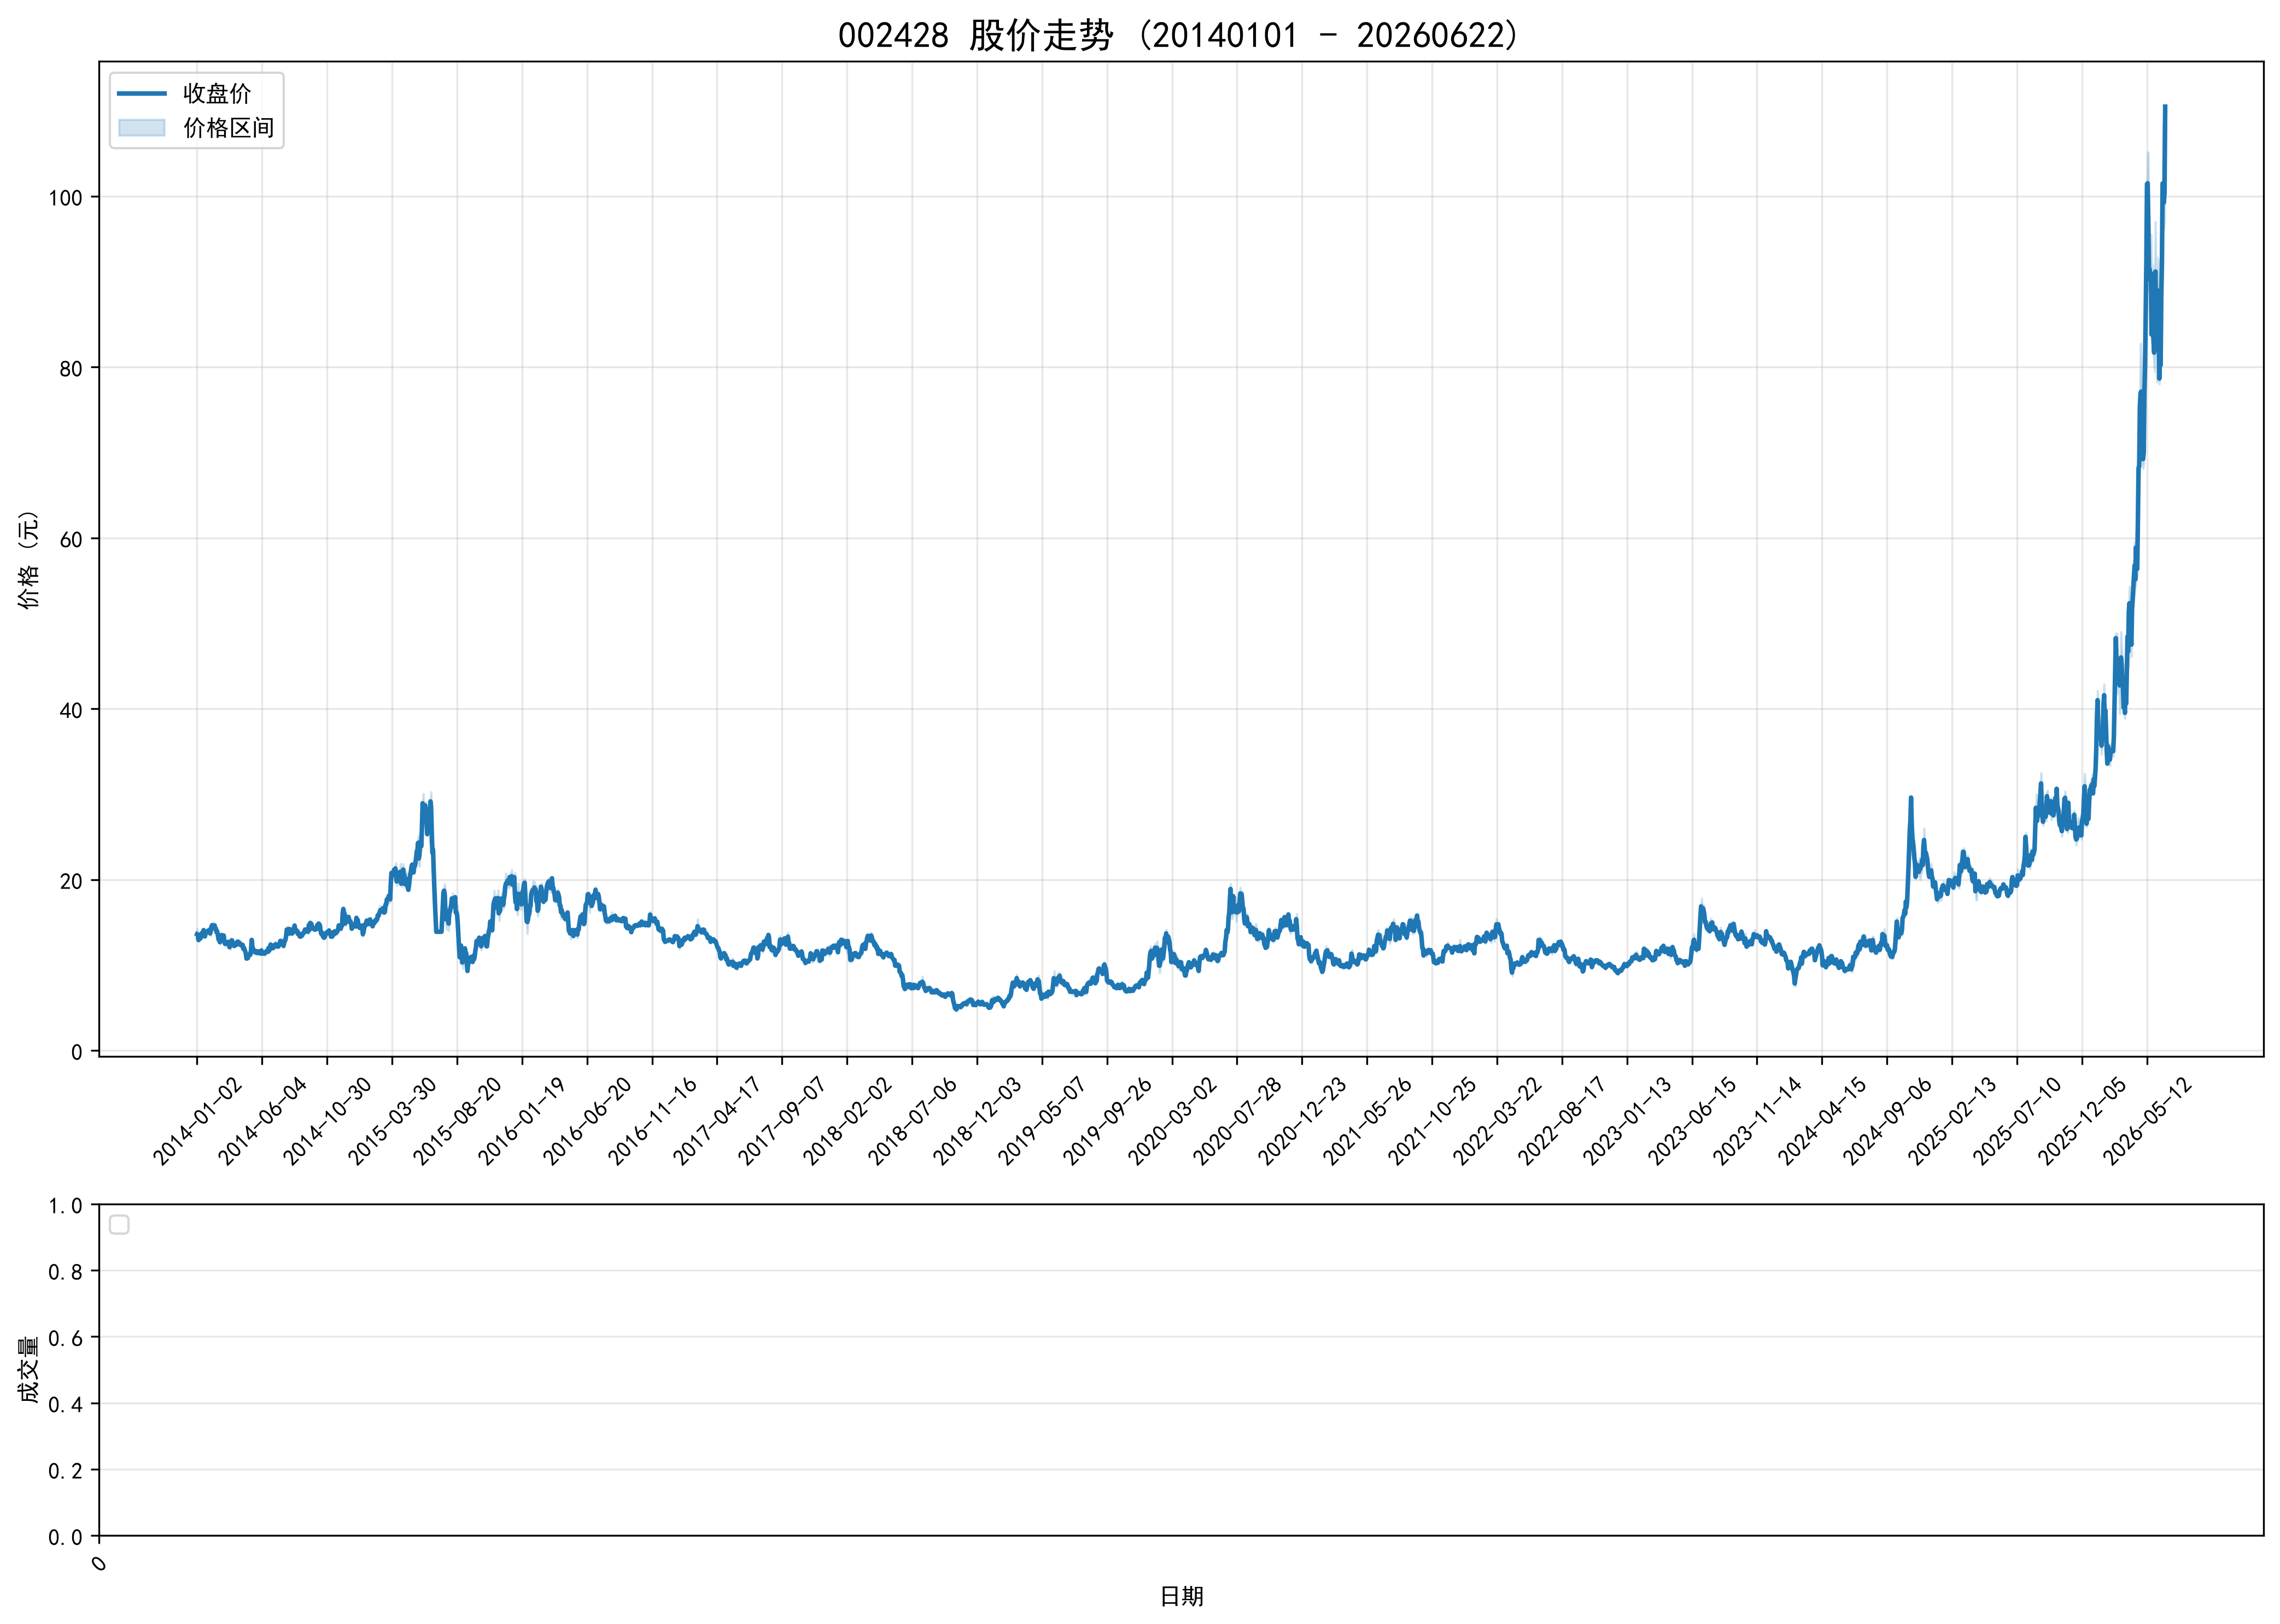

Values plotted in this chart, from the file beside it:
ts_code, trade_date, open, high, low, close, volume, turnover, factor, prev_close, avg_price, high_limit, low_limit, turnover_rate, amp_rate, quote_rate, is_paused, is_st
002428.SZ, 20140102, 13.6, 14.22, 13.51, 13.61, 22386413, 309615223, 5.243, 13.24, 13.83, 14.56, 11.92, 3.651, 5.362, 2.795, 0, 0
002428.SZ, 20140103, 13.67, 13.9, 13.4, 13.58, 15997988, 219009469, 5.243, 13.61, 13.69, 14.97, 12.25, 2.609, 3.674, -0.2204, 0, 0
002428.SZ, 20140106, 13.53, 13.58, 12.88, 12.93, 12929574, 169865750, 5.243, 13.58, 13.14, 14.94, 12.22, 2.109, 5.155, -4.787, 0, 0
002428.SZ, 20140107, 12.84, 13.26, 12.7, 13.08, 8582150, 112310382, 5.243, 12.93, 13.09, 14.22, 11.64, 1.4, 4.331, 1.16, 0, 0
002428.SZ, 20140108, 13.12, 13.49, 12.87, 13.45, 13949263, 184551437, 5.243, 13.08, 13.23, 14.39, 11.77, 2.275, 4.74, 2.829, 0, 0
002428.SZ, 20140109, 13.26, 13.56, 13.08, 13.09, 10463596, 139716590, 5.243, 13.45, 13.35, 14.8, 12.11, 1.706, 3.569, -2.677, 0, 0
002428.SZ, 20140110, 13.1, 13.44, 13.08, 13.24, 8645149, 114780033, 5.243, 13.09, 13.28, 14.4, 11.78, 1.41, 2.75, 1.146, 0, 0
002428.SZ, 20140113, 13.25, 14.0, 13.25, 13.7, 20956791, 287229280, 5.243, 13.24, 13.71, 14.56, 11.92, 3.418, 5.665, 3.474, 0, 0
002428.SZ, 20140114, 13.58, 13.85, 13.45, 13.79, 13782980, 188536034, 5.243, 13.7, 13.68, 15.07, 12.33, 2.248, 2.92, 0.6569, 0, 0
002428.SZ, 20140115, 13.78, 13.89, 13.47, 13.63, 12298439, 167597732, 5.243, 13.79, 13.63, 15.17, 12.41, 2.006, 3.046, -1.16, 0, 0
002428.SZ, 20140116, 13.64, 14.27, 13.56, 14.08, 25100319, 351592823, 5.243, 13.63, 14.01, 14.99, 12.27, 4.093, 5.209, 3.301, 0, 0
002428.SZ, 20140117, 14.0, 14.02, 13.68, 13.7, 14681726, 202743918, 5.243, 14.08, 13.81, 15.49, 12.67, 2.394, 2.415, -2.699, 0, 0
002428.SZ, 20140120, 13.63, 13.63, 13.31, 13.34, 10157134, 136503302, 5.243, 13.7, 13.44, 15.07, 12.33, 1.657, 2.336, -2.628, 0, 0
002428.SZ, 20140121, 13.3, 13.65, 13.3, 13.64, 7451116, 100657070, 5.243, 13.34, 13.51, 14.67, 12.01, 1.215, 2.624, 2.249, 0, 0
002428.SZ, 20140122, 13.63, 14.13, 13.62, 13.89, 14898102, 207308112, 5.243, 13.64, 13.92, 15.0, 12.28, 2.43, 3.739, 1.833, 0, 0
002428.SZ, 20140123, 13.94, 14.0, 13.75, 13.83, 11053864, 153362817, 5.243, 13.89, 13.87, 15.28, 12.5, 1.803, 1.8, -0.432, 0, 0
002428.SZ, 20140124, 13.81, 14.27, 13.78, 13.97, 17629990, 248333149, 5.243, 13.83, 14.09, 15.21, 12.45, 2.875, 3.543, 1.012, 0, 0
002428.SZ, 20140127, 13.83, 14.14, 13.78, 13.88, 11592698, 161966153, 5.243, 13.97, 13.97, 15.37, 12.57, 1.891, 2.577, -0.6442, 0, 0
002428.SZ, 20140128, 13.89, 14.05, 13.82, 14.02, 8063887, 112261441, 5.243, 13.88, 13.92, 15.27, 12.49, 1.315, 1.657, 1.009, 0, 0
002428.SZ, 20140129, 14.1, 14.38, 14.06, 14.11, 13410659, 190534391, 5.243, 14.02, 14.21, 15.42, 12.62, 2.187, 2.283, 0.6419, 0, 0
002428.SZ, 20140130, 14.09, 14.16, 13.66, 13.69, 9532876, 132237318, 5.243, 14.11, 13.87, 15.52, 12.7, 1.555, 3.544, -2.977, 0, 0
002428.SZ, 20140207, 13.62, 13.96, 13.4, 13.95, 10053373, 138369984, 5.243, 13.69, 13.76, 15.06, 12.32, 1.639, 4.091, 1.899, 0, 0
002428.SZ, 20140210, 13.95, 14.67, 13.92, 14.46, 20519117, 295392733, 5.243, 13.95, 14.4, 15.35, 12.56, 3.346, 5.376, 3.656, 0, 0
002428.SZ, 20140211, 14.5, 14.85, 14.22, 14.66, 23478817, 341751199, 5.243, 14.46, 14.56, 15.91, 13.01, 3.829, 4.357, 1.383, 0, 0
002428.SZ, 20140212, 14.64, 14.71, 14.37, 14.54, 15628268, 226960024, 5.243, 14.66, 14.52, 16.13, 13.19, 2.549, 2.319, -0.8186, 0, 0
002428.SZ, 20140213, 14.54, 14.99, 14.43, 14.52, 23366552, 344764272, 5.243, 14.54, 14.75, 15.99, 13.09, 3.811, 3.851, -0.1376, 0, 0
002428.SZ, 20140214, 14.5, 14.69, 14.23, 14.63, 15432559, 223334161, 5.243, 14.52, 14.47, 15.97, 13.07, 2.517, 3.168, 0.7576, 0, 0
002428.SZ, 20140217, 14.83, 14.88, 14.5, 14.62, 15954575, 233341930, 5.243, 14.63, 14.63, 16.09, 13.17, 2.602, 2.597, -0.0684, 0, 0
002428.SZ, 20140218, 14.7, 14.75, 14.16, 14.2, 18984423, 271564516, 5.243, 14.62, 14.3, 16.08, 13.16, 3.096, 4.036, -2.873, 0, 0
002428.SZ, 20140219, 14.21, 14.5, 14.19, 14.24, 12428624, 178052308, 5.243, 14.2, 14.33, 15.62, 12.78, 2.027, 2.183, 0.2817, 0, 0
002428.SZ, 20140220, 14.2, 14.33, 13.78, 13.82, 15320121, 216206942, 5.243, 14.24, 14.11, 15.66, 12.82, 2.498, 3.862, -2.949, 0, 0
002428.SZ, 20140221, 13.81, 14.19, 13.78, 13.92, 12049947, 168463117, 5.243, 13.82, 13.98, 15.2, 12.44, 1.965, 2.967, 0.7236, 0, 0
002428.SZ, 20140224, 13.78, 13.9, 13.34, 13.53, 11944064, 161768206, 5.243, 13.92, 13.54, 15.31, 12.53, 1.948, 4.023, -2.802, 0, 0
002428.SZ, 20140225, 13.55, 13.68, 12.8, 12.97, 13798318, 183928482, 5.243, 13.53, 13.33, 14.88, 12.18, 2.25, 6.504, -4.139, 0, 0
002428.SZ, 20140226, 12.97, 13.2, 12.68, 13.13, 10476821, 136197339, 5.243, 12.97, 13, 14.27, 11.67, 1.709, 4.009, 1.234, 0, 0
002428.SZ, 20140227, 13.08, 13.19, 12.6, 12.67, 11645955, 150679502, 5.243, 13.13, 12.94, 14.44, 11.82, 1.899, 4.494, -3.503, 0, 0
002428.SZ, 20140228, 12.68, 12.89, 12.42, 12.85, 9157017, 115687766, 5.243, 12.67, 12.63, 13.94, 11.4, 1.493, 3.71, 1.421, 0, 0
002428.SZ, 20140303, 12.85, 13.09, 12.68, 13.08, 8745143, 113150088, 5.243, 12.85, 12.94, 14.14, 11.57, 1.426, 3.191, 1.79, 0, 0
002428.SZ, 20140304, 13.0, 13.72, 12.87, 13.51, 18676513, 249719604, 5.243, 13.08, 13.37, 14.39, 11.77, 3.046, 6.498, 3.288, 0, 0
002428.SZ, 20140305, 13.41, 13.51, 13.18, 13.25, 9369090, 125108103, 5.243, 13.51, 13.35, 14.86, 12.16, 1.528, 2.443, -1.925, 0, 0
002428.SZ, 20140306, 13.2, 13.25, 12.89, 13.06, 7437091, 96816321, 5.243, 13.25, 13.02, 14.58, 11.93, 1.213, 2.717, -1.434, 0, 0
002428.SZ, 20140307, 13.08, 13.6, 13.03, 13.44, 13660915, 183195182, 5.243, 13.06, 13.41, 14.37, 11.75, 2.228, 4.364, 2.91, 0, 0
002428.SZ, 20140310, 13.23, 13.23, 12.66, 12.66, 9392999, 121847282, 5.243, 13.44, 12.97, 14.78, 12.1, 1.532, 4.241, -5.804, 0, 0
002428.SZ, 20140311, 12.6, 12.75, 12.35, 12.47, 8091949, 101413855, 5.243, 12.66, 12.53, 13.93, 11.39, 1.32, 3.16, -1.501, 0, 0
002428.SZ, 20140312, 12.47, 12.88, 12.18, 12.65, 8772062, 109464973, 5.243, 12.47, 12.48, 13.72, 11.22, 1.431, 5.614, 1.444, 0, 0
002428.SZ, 20140313, 12.6, 12.73, 12.51, 12.67, 5349956, 67612524, 5.243, 12.65, 12.64, 13.92, 11.39, 0.8725, 1.739, 0.1581, 0, 0
002428.SZ, 20140314, 12.63, 12.68, 12.38, 12.5, 4335121, 54394482, 5.243, 12.67, 12.55, 13.94, 11.4, 0.707, 2.368, -1.342, 0, 0
002428.SZ, 20140317, 12.58, 12.72, 12.5, 12.7, 4469955, 56602183, 5.243, 12.5, 12.66, 13.75, 11.25, 0.729, 1.76, 1.6, 0, 0
002428.SZ, 20140318, 12.71, 12.79, 12.62, 12.7, 5605044, 71212685, 5.243, 12.7, 12.71, 13.97, 11.43, 0.9141, 1.339, 0.0, 0, 0
002428.SZ, 20140319, 12.61, 12.65, 12.33, 12.47, 5592400, 69610351, 5.243, 12.7, 12.45, 13.97, 11.43, 0.912, 2.52, -1.811, 0, 0
002428.SZ, 20140320, 12.38, 12.57, 12.08, 12.08, 5960351, 73381235, 5.243, 12.47, 12.31, 13.72, 11.22, 0.972, 3.929, -3.127, 0, 0
002428.SZ, 20140321, 12.0, 12.48, 11.81, 12.45, 7951028, 96640378, 5.243, 12.08, 12.15, 13.29, 10.87, 1.297, 5.546, 3.063, 0, 0
002428.SZ, 20140324, 12.5, 12.89, 12.5, 12.63, 7711271, 97787116, 5.243, 12.45, 12.68, 13.7, 11.21, 1.258, 3.132, 1.446, 0, 0
002428.SZ, 20140325, 12.57, 13.15, 12.54, 12.88, 9902689, 127349040, 5.243, 12.63, 12.86, 13.89, 11.37, 1.615, 4.83, 1.979, 0, 0
002428.SZ, 20140326, 12.81, 12.97, 12.7, 12.86, 5939536, 76340692, 5.243, 12.88, 12.85, 14.17, 11.59, 0.9686, 2.096, -0.1553, 0, 0
002428.SZ, 20140327, 12.69, 12.8, 12.47, 12.49, 6983681, 87881850, 5.243, 12.86, 12.58, 14.15, 11.57, 1.139, 2.566, -2.877, 0, 0
002428.SZ, 20140328, 12.39, 12.62, 12.34, 12.41, 5637226, 70342648, 5.243, 12.49, 12.48, 13.74, 11.24, 0.9135, 2.242, -0.6405, 0, 0
002428.SZ, 20140331, 12.38, 12.53, 12.21, 12.22, 4275118, 52792122, 5.243, 12.41, 12.35, 13.65, 11.17, 0.6928, 2.579, -1.531, 0, 0
002428.SZ, 20140401, 12.16, 12.39, 12.16, 12.36, 3249957, 40046825, 5.243, 12.22, 12.32, 13.44, 11.0, 0.5266, 1.882, 1.146, 0, 0
002428.SZ, 20140402, 12.33, 12.49, 12.29, 12.36, 3422739, 42370145, 5.243, 12.36, 12.38, 13.6, 11.12, 0.5546, 1.618, 0.0, 0, 0
... 2,969 more rows
